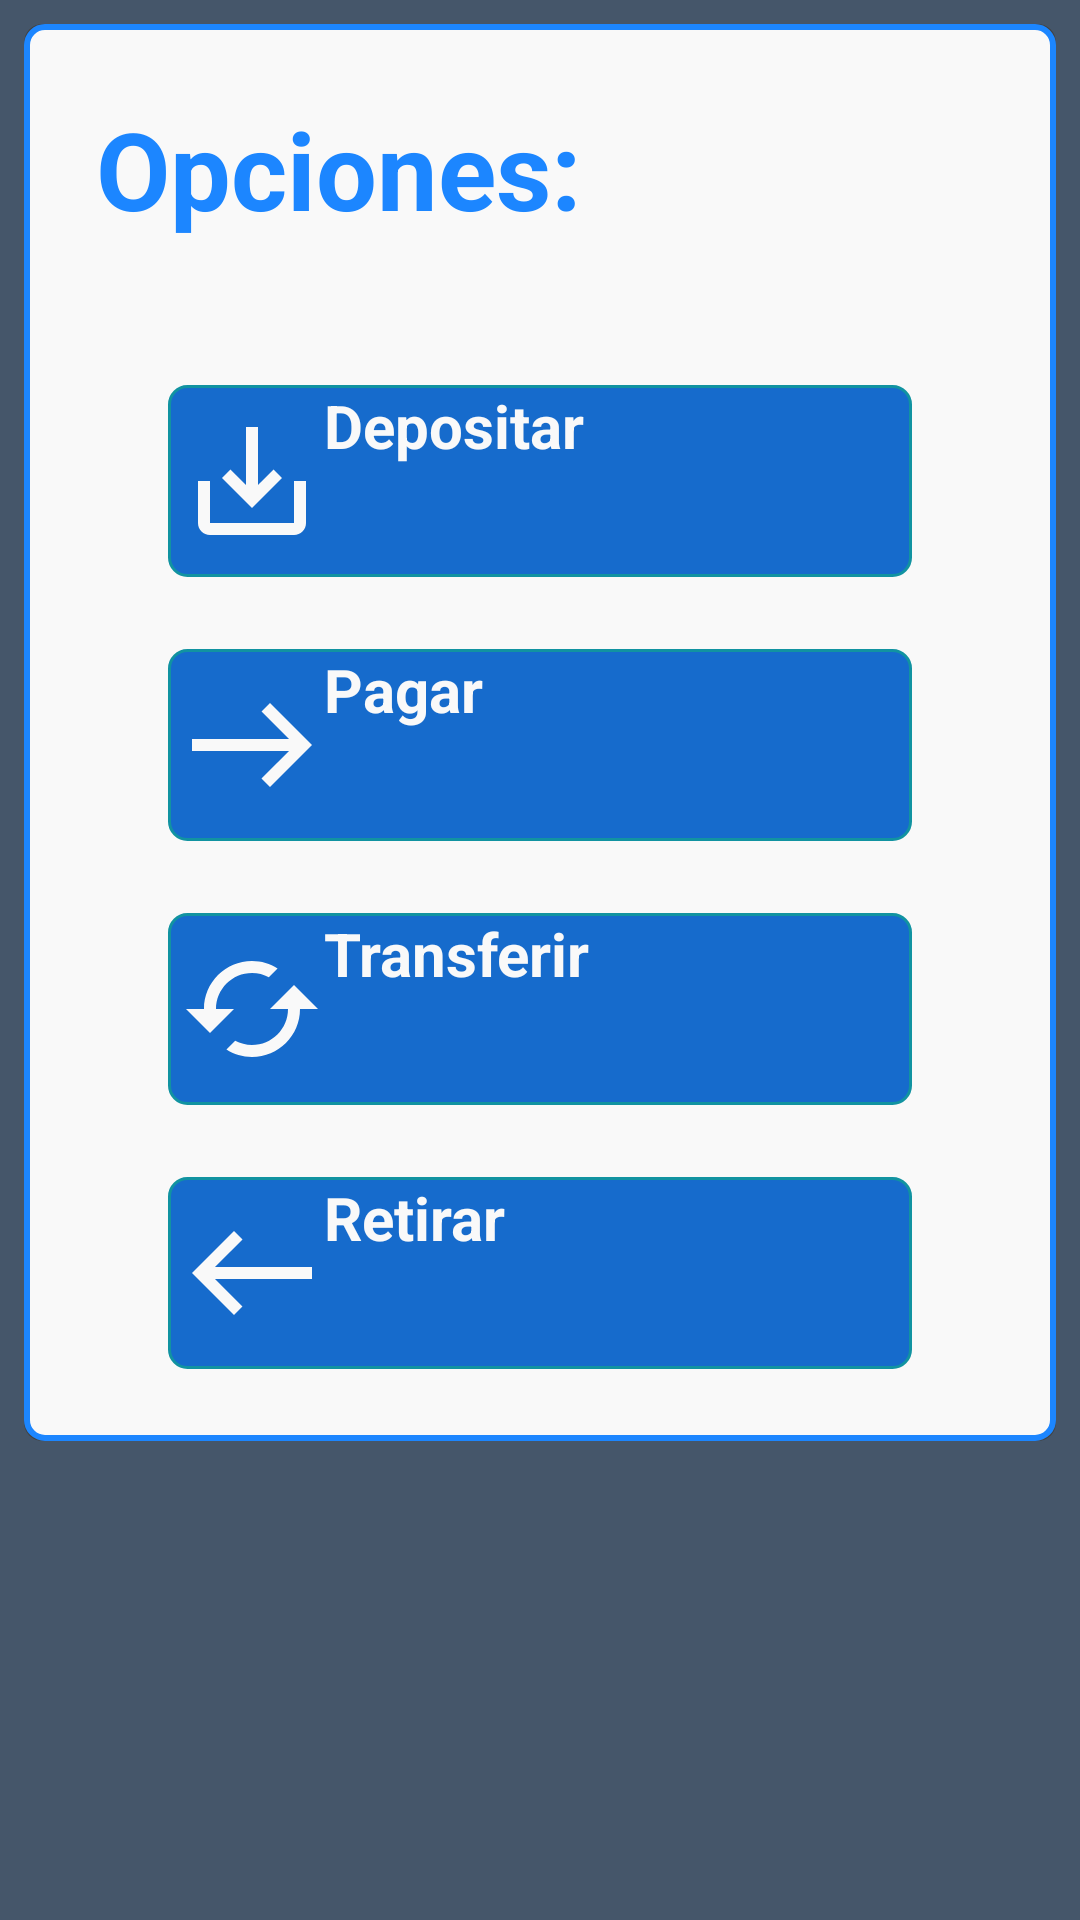

Android layout source for this screen:
<!-- AndroidManifest.xml: application theme Theme.Fintech75 -->
<!-- res/layout/fragment_movement_options_dialog.xml -->
<?xml version="1.0" encoding="utf-8"?>
<ScrollView xmlns:android="http://schemas.android.com/apk/res/android"
    xmlns:app="http://schemas.android.com/apk/res-auto"
    xmlns:tools="http://schemas.android.com/tools"
    android:layout_width="match_parent"
    android:layout_height="wrap_content"
    android:background="@color/background"
    android:orientation="vertical"
    tools:context=".ui.fragments.MovementOptionsDialogFragment">

    <androidx.cardview.widget.CardView
        android:layout_width="match_parent"
        android:layout_height="wrap_content"
        android:layout_margin="@dimen/middle_small_margin"
        android:elevation="@dimen/middle_elevation"
        app:cardCornerRadius="@dimen/small_round_corner">

        <LinearLayout
            android:layout_width="match_parent"
            android:layout_height="match_parent"
            android:background="@drawable/shape_card"
            android:orientation="vertical">

            <TextView
                android:layout_width="wrap_content"
                android:layout_height="wrap_content"
                android:layout_marginStart="@dimen/middle_big_margin"
                android:layout_marginTop="@dimen/middle_big_margin"
                android:layout_marginBottom="@dimen/big_margin"
                android:text="@string/options_ref"
                android:textColor="@color/light_blue"
                android:textSize="@dimen/big_highlight_text"
                android:textStyle="bold" />

            <Button
                android:id="@+id/b_deposit"
                android:layout_width="match_parent"
                android:layout_height="@dimen/middle_height_button"
                android:layout_marginStart="@dimen/big_margin"
                android:layout_marginEnd="@dimen/big_margin"
                android:layout_marginBottom="@dimen/middle_big_margin"
                android:background="@drawable/shape_secondary_button"
                android:drawableStart="@drawable/ic_deposit_48"
                android:enabled="false"
                android:paddingStart="@dimen/middle_padding"
                android:paddingEnd="@dimen/middle_padding"
                android:text="@string/deposit"
                android:textColor="@color/mate_white"
                android:textSize="@dimen/h2_text"
                android:textStyle="bold" />

            <Button
                android:id="@+id/b_pay"
                android:layout_width="match_parent"
                android:layout_height="@dimen/middle_height_button"
                android:layout_marginStart="@dimen/big_margin"
                android:layout_marginEnd="@dimen/big_margin"
                android:layout_marginBottom="@dimen/middle_big_margin"
                android:background="@drawable/shape_secondary_button"
                android:drawableStart="@drawable/ic_pay_48"
                android:enabled="false"
                android:paddingStart="@dimen/middle_padding"
                android:paddingEnd="@dimen/middle_padding"
                android:text="@string/pay"
                android:textColor="@color/mate_white"
                android:textSize="@dimen/h2_text"
                android:textStyle="bold" />

            <Button
                android:id="@+id/b_transfer"
                android:layout_width="match_parent"
                android:layout_height="@dimen/middle_height_button"
                android:layout_marginStart="@dimen/big_margin"
                android:layout_marginEnd="@dimen/big_margin"
                android:layout_marginBottom="@dimen/middle_big_margin"
                android:background="@drawable/shape_secondary_button"
                android:drawableStart="@drawable/ic_transfer_48"
                android:enabled="false"
                android:paddingStart="@dimen/middle_padding"
                android:paddingEnd="@dimen/middle_padding"
                android:text="@string/transfer"
                android:textColor="@color/mate_white"
                android:textSize="@dimen/h2_text"
                android:textStyle="bold" />

            <Button
                android:id="@+id/b_withdraw"
                android:layout_width="match_parent"
                android:layout_height="@dimen/middle_height_button"
                android:layout_marginStart="@dimen/big_margin"
                android:layout_marginEnd="@dimen/big_margin"
                android:layout_marginBottom="@dimen/middle_big_margin"
                android:background="@drawable/shape_secondary_button"
                android:drawableStart="@drawable/ic_withdraw_48"
                android:enabled="false"
                android:paddingStart="@dimen/middle_padding"
                android:paddingEnd="@dimen/middle_padding"
                android:text="@string/withdraw"
                android:textColor="@color/mate_white"
                android:textSize="@dimen/h2_text"
                android:textStyle="bold" />

        </LinearLayout>

    </androidx.cardview.widget.CardView>

</ScrollView>
<!-- resources referenced by this layout -->
<resources>
  <color name="background">#FF45566A</color>
  <color name="light_blue">#FF1C86FF</color>
  <color name="mate_white">#FFF9F9F9</color>
  <dimen name="big_highlight_text">36sp</dimen>
  <dimen name="big_margin">48dp</dimen>
  <dimen name="h2_text">20sp</dimen>
  <dimen name="middle_big_margin">24dp</dimen>
  <dimen name="middle_elevation">6dp</dimen>
  <dimen name="middle_height_button">64dp</dimen>
  <dimen name="middle_padding">4dp</dimen>
  <dimen name="middle_small_margin">8dp</dimen>
  <dimen name="small_round_corner">6dp</dimen>
  <!-- drawable ic_deposit_48 (drawable) -->
  <vector android:height="48dp" android:tint="#F9F9F9"
      android:viewportHeight="24" android:viewportWidth="24"
      android:width="48dp" xmlns:android="http://schemas.android.com/apk/res/android">
      <path android:fillColor="@android:color/white" android:pathData="M19,12v7L5,19v-7L3,12v7c0,1.1 0.9,2 2,2h14c1.1,0 2,-0.9 2,-2v-7h-2zM13,12.67l2.59,-2.58L17,11.5l-5,5 -5,-5 1.41,-1.41L11,12.67L11,3h2z"/>
  </vector>
  <!-- drawable ic_pay_48 (drawable) -->
  <vector android:height="48dp" android:tint="#F9F9F9"
      android:viewportHeight="24" android:viewportWidth="24"
      android:width="48dp" xmlns:android="http://schemas.android.com/apk/res/android">
      <path android:fillColor="@android:color/white" android:pathData="M15,5l-1.41,1.41L18.17,11H2V13h16.17l-4.59,4.59L15,19l7,-7L15,5z"/>
  </vector>
  <!-- drawable ic_transfer_48 (drawable) -->
  <vector android:height="48dp" android:tint="#F9F9F9"
      android:viewportHeight="24" android:viewportWidth="24"
      android:width="48dp" xmlns:android="http://schemas.android.com/apk/res/android">
      <path android:fillColor="@android:color/white" android:pathData="M19,8l-4,4h3c0,3.31 -2.69,6 -6,6 -1.01,0 -1.97,-0.25 -2.8,-0.7l-1.46,1.46C8.97,19.54 10.43,20 12,20c4.42,0 8,-3.58 8,-8h3l-4,-4zM6,12c0,-3.31 2.69,-6 6,-6 1.01,0 1.97,0.25 2.8,0.7l1.46,-1.46C15.03,4.46 13.57,4 12,4c-4.42,0 -8,3.58 -8,8H1l4,4 4,-4H6z"/>
  </vector>
  <!-- drawable ic_withdraw_48 (drawable) -->
  <vector android:height="48dp" android:tint="#F9F9F9"
      android:viewportHeight="24" android:viewportWidth="24"
      android:width="48dp" xmlns:android="http://schemas.android.com/apk/res/android">
      <path android:fillColor="@android:color/white" android:pathData="M9,19l1.41,-1.41L5.83,13H22V11H5.83l4.59,-4.59L9,5l-7,7L9,19z"/>
  </vector>
  <!-- drawable shape_card (drawable) -->
  <?xml version="1.0" encoding="utf-8"?>
  <shape xmlns:android="http://schemas.android.com/apk/res/android">
      <corners
          android:radius="@dimen/small_round_corner" />
      <stroke
          android:color="@color/light_blue"
          android:width="2dp" />
      <solid
          android:color="@color/mate_white" />
  </shape>
  <!-- drawable shape_secondary_button (drawable) -->
  <?xml version="1.0" encoding="utf-8"?>
  <shape xmlns:android="http://schemas.android.com/apk/res/android">
      <corners
          android:radius="@dimen/small_round_corner" />
      <stroke
          android:color="@color/shiny_blue"
          android:width="1dp" />
      <solid
          android:color="@color/dark_blue" />
  </shape>
  <string name="deposit">Depositar</string>
  <string name="options_ref">Opciones:</string>
  <string name="pay">Pagar</string>
  <string name="transfer">Transferir</string>
  <string name="withdraw">Retirar</string>
  <color name="shiny_blue">#FF1193A1</color>
  <color name="dark_blue">#FF166BCC</color>
  <color name="teal_700">#FF018786</color>
</resources>
